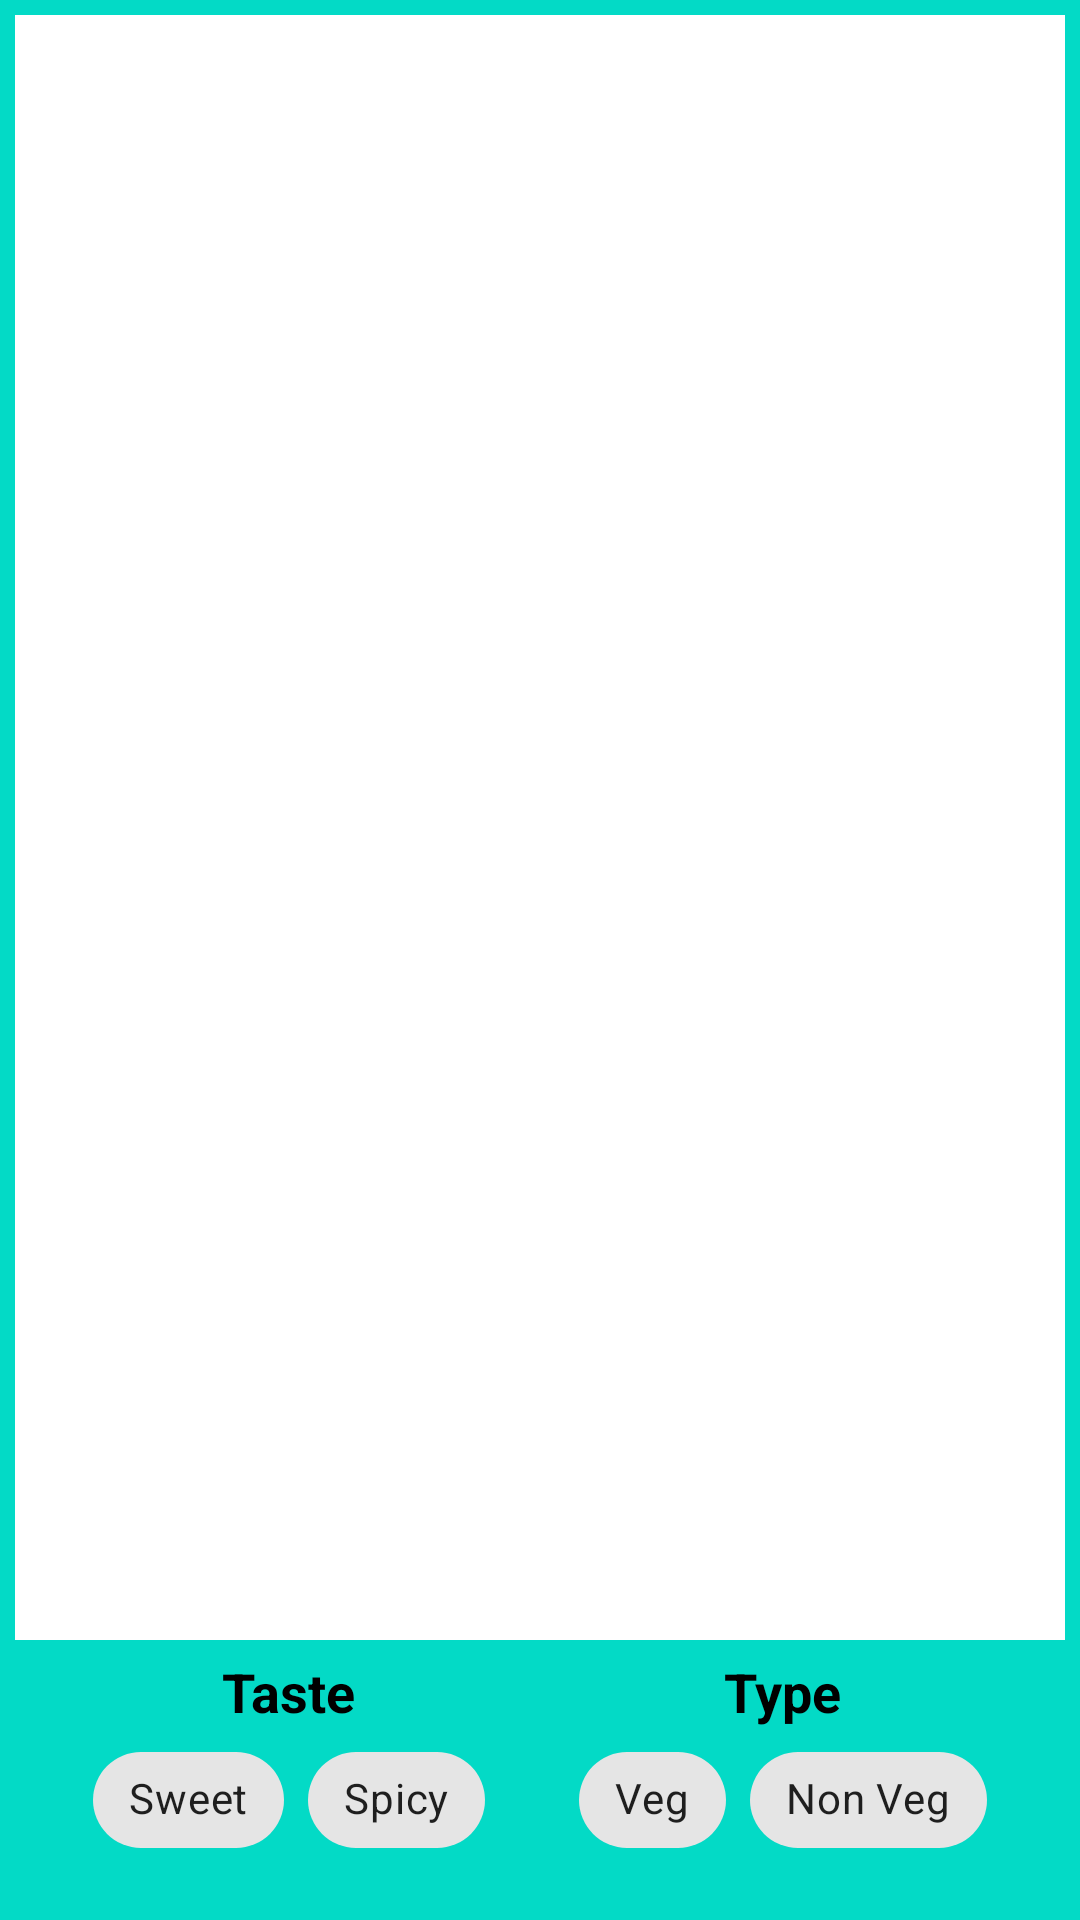

The Android layout XML behind this screen, and the referenced resources:
<!-- AndroidManifest.xml: application theme AppTheme -->
<!-- res/layout/activity_proto_datastore.xml -->
<?xml version="1.0" encoding="utf-8"?>
<androidx.constraintlayout.widget.ConstraintLayout xmlns:android="http://schemas.android.com/apk/res/android"
    xmlns:app="http://schemas.android.com/apk/res-auto"
    xmlns:tools="http://schemas.android.com/tools"
    android:layout_width="match_parent"
    android:layout_height="match_parent"
    android:background="?attr/colorSecondary"
    tools:context=".proto.ProtoDataStoreActivity">

    <com.google.android.material.chip.ChipGroup
        android:id="@+id/cgFoodType"
        android:layout_width="wrap_content"
        android:layout_height="wrap_content"
        android:layout_marginBottom="16dp"
        app:layout_constraintBottom_toBottomOf="parent"
        app:layout_constraintEnd_toEndOf="parent"
        app:layout_constraintStart_toEndOf="@id/cgFoodTaste"
        app:singleSelection="true">

        <com.google.android.material.chip.Chip
            android:id="@+id/veg"
            style="@style/Widget.MaterialComponents.Chip.Choice"
            android:layout_width="wrap_content"
            android:layout_height="wrap_content"
            android:checkable="true"
            android:text="@string/veg" />

        <com.google.android.material.chip.Chip
            android:id="@+id/nonVeg"
            style="@style/Widget.MaterialComponents.Chip.Choice"
            android:layout_width="wrap_content"
            android:layout_height="wrap_content"
            android:checkable="true"
            android:text="@string/non_veg" />
    </com.google.android.material.chip.ChipGroup>

    <com.google.android.material.chip.ChipGroup
        android:id="@+id/cgFoodTaste"
        android:layout_width="wrap_content"
        android:layout_height="wrap_content"
        android:layout_marginBottom="16dp"
        app:layout_constraintBottom_toBottomOf="parent"
        app:layout_constraintEnd_toStartOf="@+id/cgFoodType"
        app:layout_constraintStart_toStartOf="parent"
        app:singleSelection="true">

        <com.google.android.material.chip.Chip
            android:id="@+id/sweet"
            style="@style/Widget.MaterialComponents.Chip.Choice"
            android:layout_width="wrap_content"
            android:layout_height="wrap_content"
            android:checkable="true"
            android:text="@string/sweet" />

        <com.google.android.material.chip.Chip
            android:id="@+id/spicy"
            style="@style/Widget.MaterialComponents.Chip.Choice"
            android:layout_width="wrap_content"
            android:layout_height="wrap_content"
            android:checkable="true"
            android:text="@string/spicy" />
    </com.google.android.material.chip.ChipGroup>

    <androidx.appcompat.widget.AppCompatTextView
        android:id="@+id/tvTaste"
        android:layout_width="wrap_content"
        android:layout_height="wrap_content"
        android:text="@string/taste"
        android:textColor="@android:color/black"
        android:textSize="18sp"
        android:textStyle="bold"
        app:layout_constraintBottom_toTopOf="@id/cgFoodTaste"
        app:layout_constraintEnd_toEndOf="@id/cgFoodTaste"
        app:layout_constraintStart_toStartOf="@id/cgFoodTaste" />

    <androidx.appcompat.widget.AppCompatTextView
        android:id="@+id/tvType"
        android:layout_width="wrap_content"
        android:layout_height="wrap_content"
        android:text="@string/type"
        android:textColor="@android:color/black"
        android:textSize="18sp"
        android:textStyle="bold"
        app:layout_constraintBottom_toTopOf="@id/cgFoodType"
        app:layout_constraintEnd_toEndOf="@id/cgFoodType"
        app:layout_constraintStart_toStartOf="@id/cgFoodType" />

    <androidx.recyclerview.widget.RecyclerView
        android:id="@+id/recyclerView"
        android:layout_width="match_parent"
        android:layout_height="0dp"
        android:layout_margin="5dp"
        android:background="@android:color/background_light"
        app:layoutManager="androidx.recyclerview.widget.LinearLayoutManager"
        app:layout_constraintBottom_toTopOf="@+id/tvTaste"
        app:layout_constraintTop_toTopOf="parent"
        tools:listitem="@layout/item_food" />

</androidx.constraintlayout.widget.ConstraintLayout>
<!-- res/layout/item_food.xml (included above) -->
<?xml version="1.0" encoding="utf-8"?>
<androidx.constraintlayout.widget.ConstraintLayout xmlns:android="http://schemas.android.com/apk/res/android"
    xmlns:app="http://schemas.android.com/apk/res-auto"
    xmlns:tools="http://schemas.android.com/tools"
    android:id="@+id/clItem"
    android:layout_width="match_parent"
    android:layout_height="wrap_content">

    <androidx.appcompat.widget.AppCompatTextView
        android:id="@+id/tvFoodName"
        android:layout_width="wrap_content"
        android:layout_height="wrap_content"
        android:layout_margin="16dp"
        android:layout_marginBottom="16dp"
        android:maxLines="1"
        android:textColor="@android:color/black"
        android:textSize="18sp"
        app:layout_constraintBottom_toTopOf="@id/tvFoodTaste"
        app:layout_constraintStart_toStartOf="parent"
        app:layout_constraintTop_toTopOf="parent"
        tools:text="@tools:sample/lorem" />


    <androidx.appcompat.widget.AppCompatTextView
        android:id="@+id/tvFoodType"
        android:layout_width="0dp"
        android:layout_height="wrap_content"
        android:layout_margin="16dp"
        android:maxLines="1"
        android:textAlignment="center"
        android:textColor="@android:color/black"
        android:textSize="14sp"
        app:layout_constraintEnd_toStartOf="@id/tvFoodTaste"
        app:layout_constraintStart_toStartOf="parent"
        app:layout_constraintTop_toBottomOf="@id/tvFoodName"
        tools:text="@tools:sample/lorem" />

    <androidx.appcompat.widget.AppCompatTextView
        android:id="@+id/tvFoodTaste"
        android:layout_width="0dp"
        android:layout_height="wrap_content"
        android:layout_margin="16dp"
        android:maxLines="1"
        android:textAlignment="center"
        android:textColor="@android:color/black"
        android:textSize="14sp"
        app:layout_constraintBottom_toTopOf="@id/view"
        app:layout_constraintEnd_toEndOf="parent"
        app:layout_constraintStart_toEndOf="@id/tvFoodType"
        tools:text="@tools:sample/lorem" />


    <View
        android:id="@+id/view"
        android:layout_width="match_parent"
        android:layout_height="1dp"
        android:layout_margin="10dp"
        android:background="@android:color/black"
        app:layout_constraintTop_toBottomOf="@id/tvFoodTaste" />

</androidx.constraintlayout.widget.ConstraintLayout>
<!-- resources referenced by this layout -->
<resources>
  <string name="non_veg">Non Veg</string>
  <string name="spicy">Spicy</string>
  <string name="sweet">Sweet</string>
  <string name="taste">Taste</string>
  <string name="type">Type</string>
  <string name="veg">Veg</string>
  <style name="AppTheme" parent="Theme.MaterialComponents.DayNight.NoActionBar">
          
          <item name="android:windowFullscreen">true</item>
      </style>
</resources>
